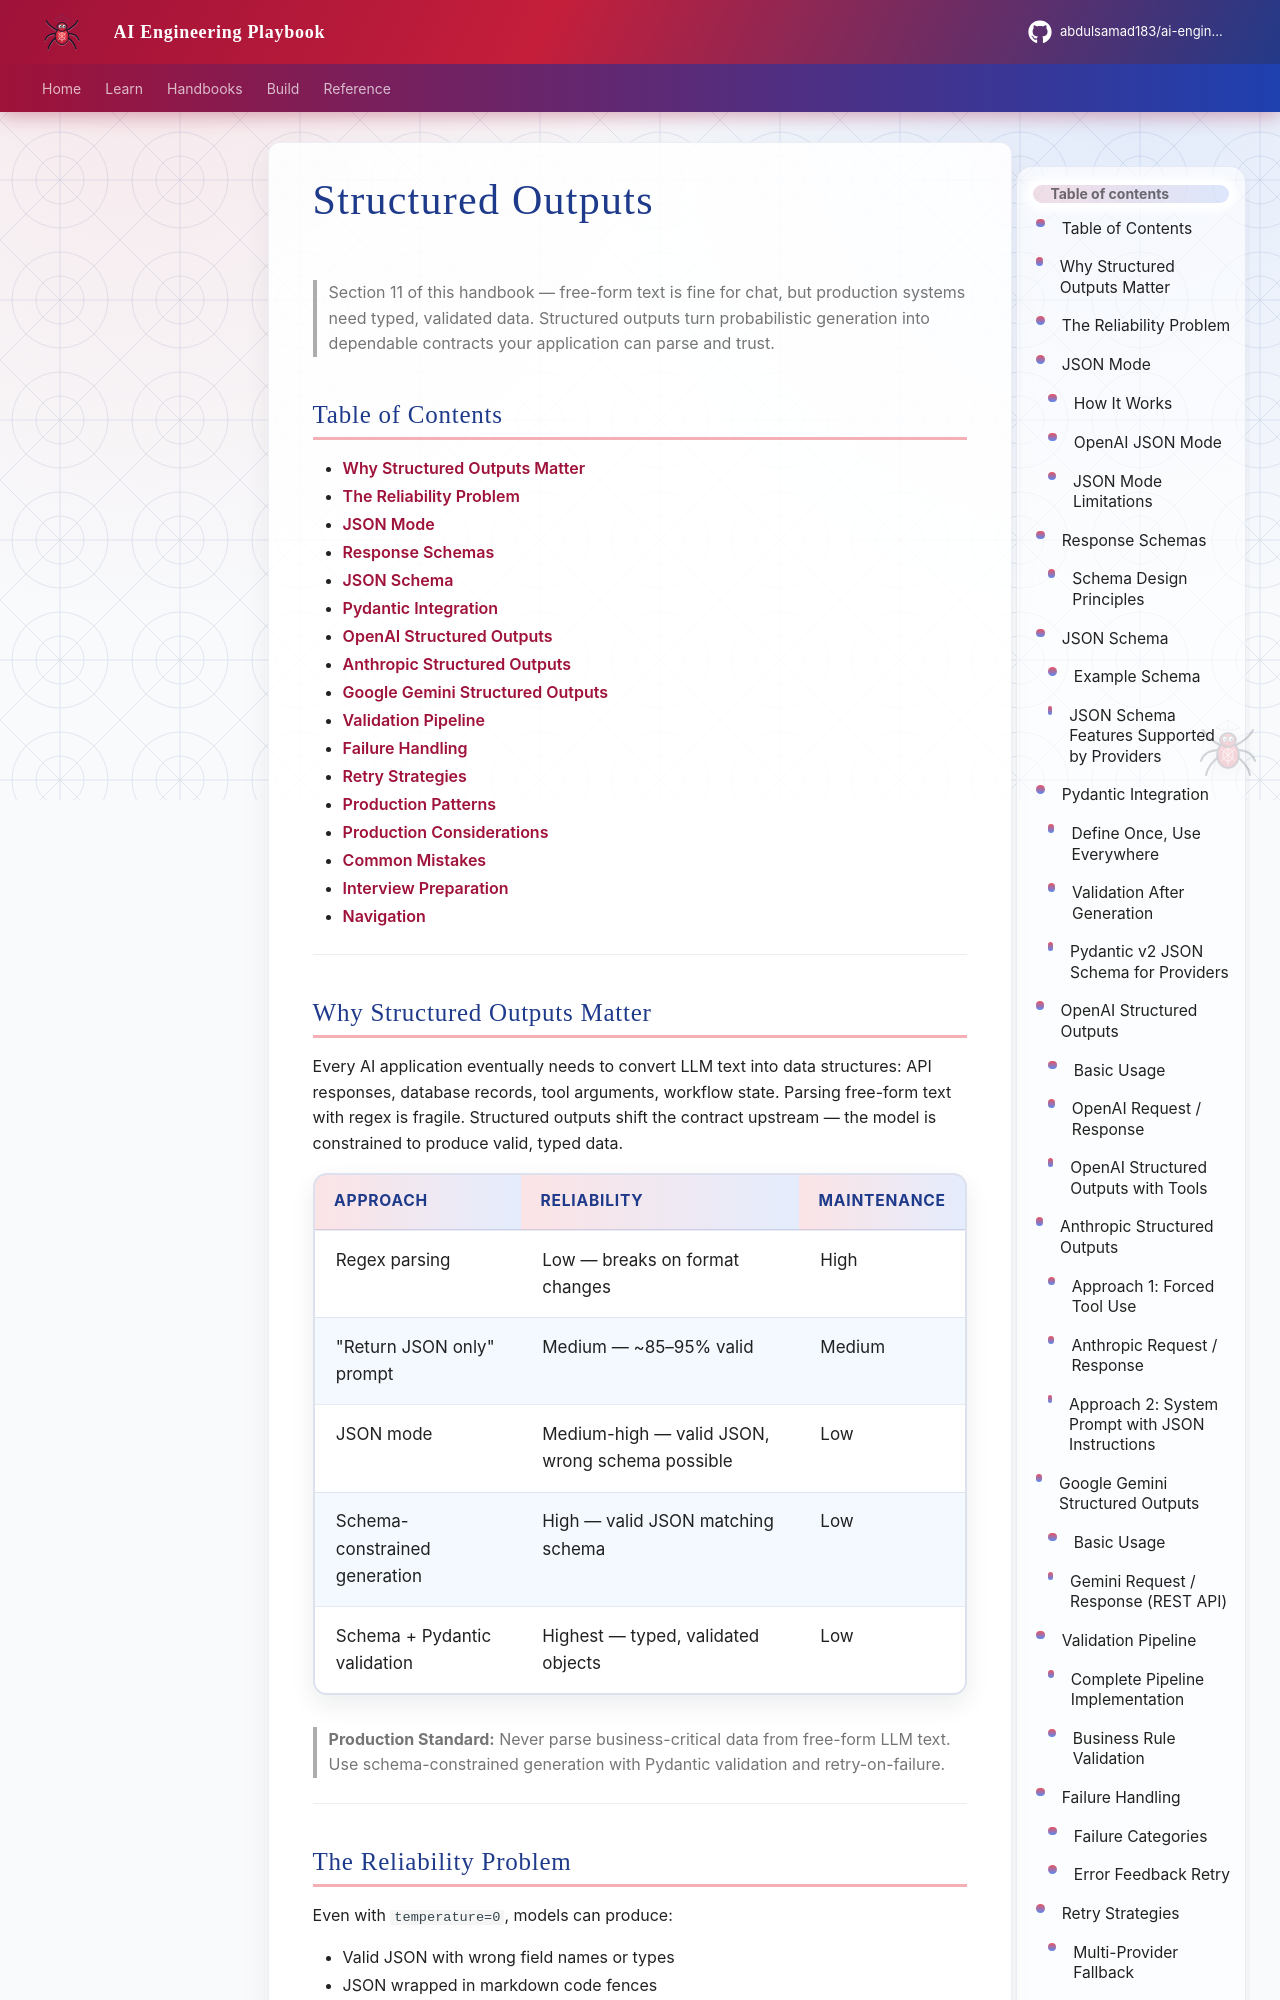

repository: abdulsamad183/ai-engineering-playbook · page: domains/llm-engineering/structured-outputs/index.html · generator: mkdocs

---
title: "Structured Outputs"
description: "Reliable structured LLM responses — JSON mode, response schemas, Pydantic validation, JSON Schema, failure handling, and multi-provider patterns for OpenAI, Anthropic, and Gemini."
domain: llm-engineering
tags: [llm, api, production, intermediate, openai]
status: published
created: 2026-07-13
updated: 2026-07-13
version: "1.0"
related:
  - sampling-and-decoding.md
  - llm-inference.md
  - function-calling-and-tools.md
  - ../backend-engineering/validation-for-ai-apis.md
keywords: [JSON mode, JSON Schema, Pydantic, structured output, response validation, Gemini, Anthropic]
author: hp
---

# Structured Outputs

> Section 11 of this handbook — free-form text is fine for chat, but production systems need typed, validated data. Structured outputs turn probabilistic generation into dependable contracts your application can parse and trust.

## Table of Contents

- [Why Structured Outputs Matter](#why-structured-outputs-matter)
- [The Reliability Problem](#the-reliability-problem)
- [JSON Mode](#json-mode)
- [Response Schemas](#response-schemas)
- [JSON Schema](#json-schema)
- [Pydantic Integration](#pydantic-integration)
- [OpenAI Structured Outputs](#openai-structured-outputs)
- [Anthropic Structured Outputs](#anthropic-structured-outputs)
- [Google Gemini Structured Outputs](#google-gemini-structured-outputs)
- [Validation Pipeline](#validation-pipeline)
- [Failure Handling](#failure-handling)
- [Retry Strategies](#retry-strategies)
- [Production Patterns](#production-patterns)
- [Production Considerations](#production-considerations)
- [Common Mistakes](#common-mistakes)
- [Interview Preparation](#interview-preparation)
- [Navigation](#navigation)

---
